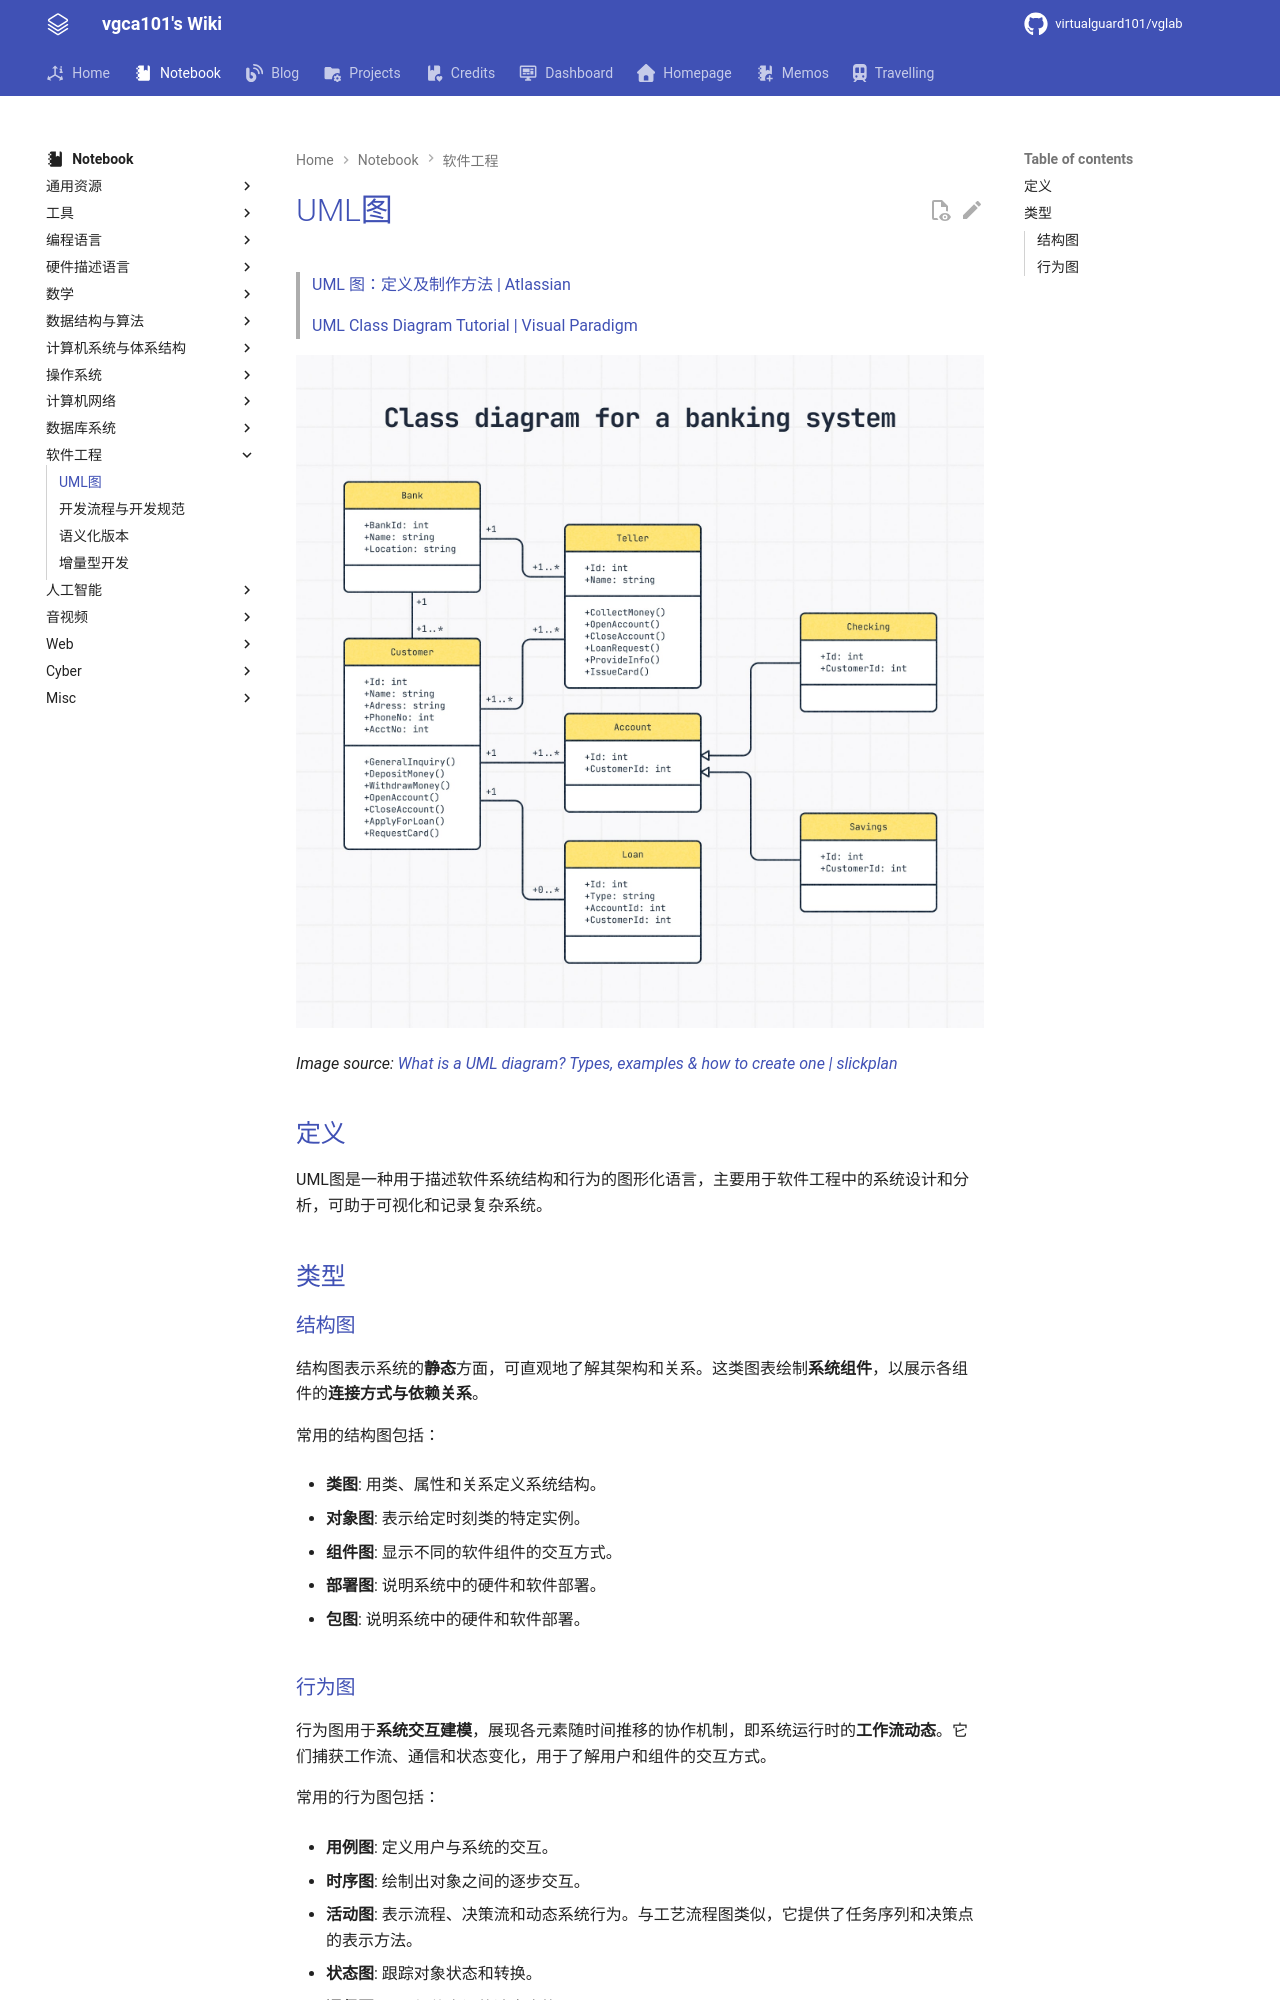

repository: virtualguard101/wiki · page: note/se/UML图/index.html · generator: mkdocs

---
date: 2025-10-10 12:03:00
title: UML图
permalink:
publish: true
tags:
  - 软件工程
---

# UML图

> [UML 图：定义及制作方法 | Atlassian](https://www.atlassian.com/zh/work-management/project-management/uml-diagram)
>
> [UML Class Diagram Tutorial | Visual Paradigm](https://www.visual-paradigm.com/guide/uml-unified-modeling-language/uml-class-diagram-tutorial/)

![](assets/uml/banking-uml-class-diagram.jpg)
*Image source: [What is a UML diagram? Types, examples & how to create one | slickplan](https://slickplan.com/blog/how-to-make-a-uml-diagram)*

## 定义

UML图是一种用于描述软件系统结构和行为的图形化语言，主要用于软件工程中的系统设计和分析，可助于可视化和记录复杂系统。

## 类型

### 结构图

结构图表示系统的**静态**方面，可直观地了解其架构和关系。这类图表绘制**系统组件**，以展示各组件的**连接方式与依赖关系**。

常用的结构图包括：

- **类图**: 用类、属性和关系定义系统结构。

- **对象图**: 表示给定时刻类的特定实例。

- **组件图**: 显示不同的软件组件的交互方式。

- **部署图**: 说明系统中的硬件和软件部署。

- **包图**: 说明系统中的硬件和软件部署。
